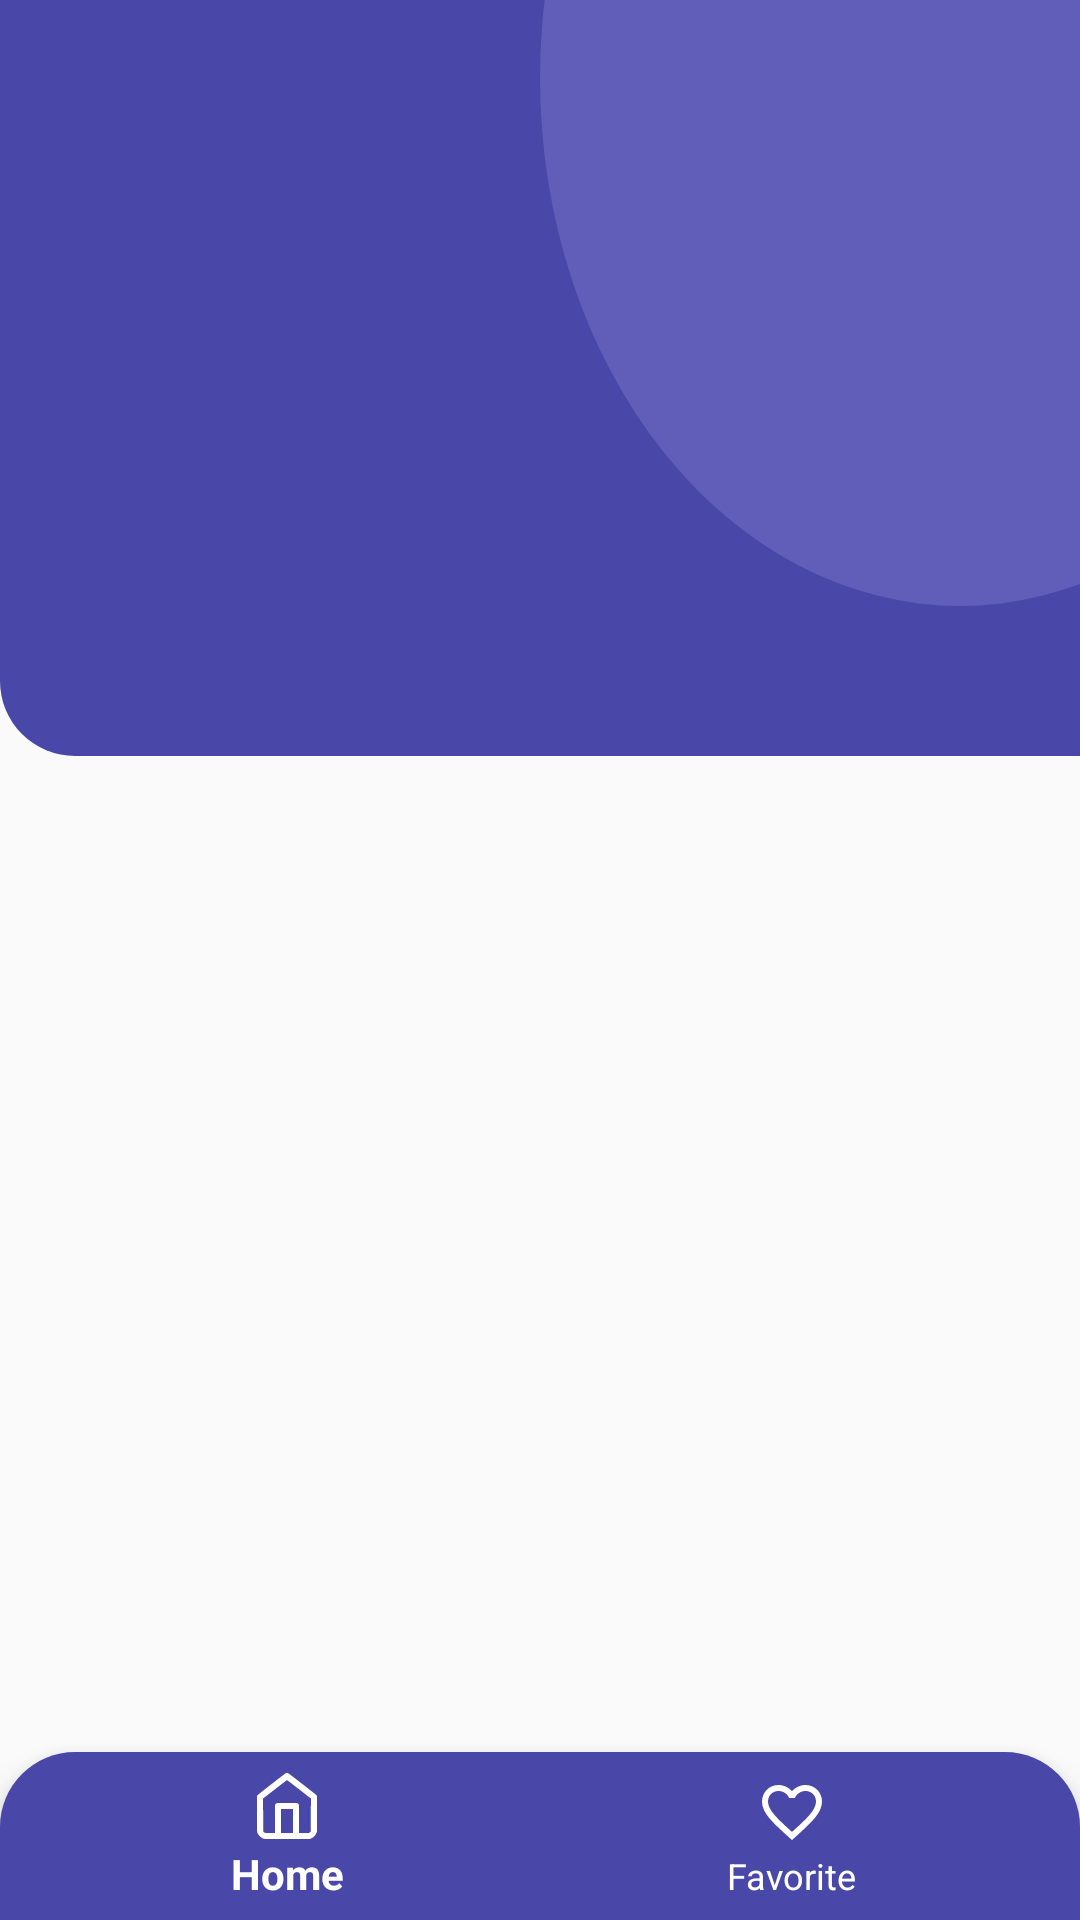

Produce the Android XML layout that renders to this screen, including the resource entries it uses.
<!-- AndroidManifest.xml: application theme AppTheme -->
<!-- res/layout/fragment_container.xml -->
<?xml version="1.0" encoding="utf-8"?>
<layout xmlns:android="http://schemas.android.com/apk/res/android"
    xmlns:app="http://schemas.android.com/apk/res-auto">

    <androidx.constraintlayout.widget.ConstraintLayout
        android:layout_width="match_parent"
        android:layout_height="match_parent">

        <ImageView
            android:id="@+id/rectangle"
            android:layout_width="0dp"
            android:layout_height="0dp"
            android:background="@drawable/bg_home"
            app:layout_constraintDimensionRatio="W,0.7"
            app:layout_constraintEnd_toEndOf="parent"
            app:layout_constraintStart_toStartOf="parent"
            app:layout_constraintTop_toTopOf="parent" />

        <androidx.coordinatorlayout.widget.CoordinatorLayout
            android:id="@+id/containerCoordinator"
            android:layout_width="0dp"
            android:layout_height="0dp"
            android:fitsSystemWindows="true"
            app:layout_constraintBottom_toBottomOf="parent"
            app:layout_constraintEnd_toEndOf="parent"
            app:layout_constraintStart_toStartOf="parent"
            app:layout_constraintTop_toTopOf="parent">

            <include layout="@layout/toolbar" />

            <androidx.constraintlayout.widget.ConstraintLayout
                android:layout_width="match_parent"
                android:layout_height="match_parent"
                app:layout_behavior="com.google.android.material.appbar.AppBarLayout$ScrollingViewBehavior">

                <androidx.viewpager.widget.ViewPager
                    android:id="@+id/containerViewPaper"
                    android:layout_width="0dp"
                    android:layout_height="0dp"
                    app:layout_constraintBottom_toTopOf="@+id/bottomNavigation"
                    app:layout_constraintEnd_toEndOf="parent"
                    app:layout_constraintStart_toStartOf="parent"
                    app:layout_constraintTop_toTopOf="parent" />

                <com.google.android.material.bottomnavigation.BottomNavigationView
                    android:id="@+id/bottomNavigation"
                    android:layout_width="0dp"
                    android:layout_height="wrap_content"
                    android:layout_gravity="bottom"
                    android:background="@drawable/bg_navigation"
                    app:itemIconTint="@android:color/white"
                    app:itemTextColor="@android:color/white"
                    app:layout_constraintBottom_toBottomOf="parent"
                    app:layout_constraintEnd_toEndOf="parent"
                    app:layout_constraintStart_toStartOf="parent"
                    app:menu="@menu/main" />
            </androidx.constraintlayout.widget.ConstraintLayout>
        </androidx.coordinatorlayout.widget.CoordinatorLayout>
    </androidx.constraintlayout.widget.ConstraintLayout>
</layout>
<!-- res/layout/toolbar.xml (included above) -->
<?xml version="1.0" encoding="utf-8"?>
<com.google.android.material.appbar.AppBarLayout xmlns:android="http://schemas.android.com/apk/res/android"
    xmlns:app="http://schemas.android.com/apk/res-auto"
    android:layout_width="match_parent"
    android:layout_height="?attr/actionBarSize"
    android:theme="@style/ThemeOverlay.AppCompat.Dark.ActionBar"
    android:background="@android:color/transparent"
    app:elevation="0dp">

    <androidx.appcompat.widget.Toolbar
        android:id="@+id/toolbar"
        android:layout_width="match_parent"
        android:layout_height="?attr/actionBarSize"
        android:theme="@style/AppBarOverlay"
        app:popupTheme="@style/PopupOverlay" />
</com.google.android.material.appbar.AppBarLayout>
<!-- resources referenced by this layout -->
<resources>
  <!-- drawable bg_home (drawable) -->
  <?xml version="1.0" encoding="utf-8"?>
  <layer-list xmlns:android="http://schemas.android.com/apk/res/android">
      <item>
          <shape android:shape="rectangle">
              <corners android:bottomLeftRadius="25dp" />
              <solid android:color="@color/colorBlue" />
          </shape>
      </item>
      <item
          android:bottom="50dp"
          android:left="180dp"
          android:right="-100dp"
          android:top="-150dp">
          <shape android:shape="oval">
              <solid android:color="@color/colorPurpleDark" />
          </shape>
      </item>
  </layer-list>
  <!-- drawable bg_navigation (drawable) -->
  <?xml version="1.0" encoding="utf-8"?>
  <shape xmlns:android="http://schemas.android.com/apk/res/android"
      android:shape="rectangle">
      <corners
          android:topLeftRadius="25dp"
          android:topRightRadius="25dp" />
      <solid android:color="@color/colorBlue" />
  </shape>
  <style name="AppBarOverlay" parent="ThemeOverlay.MaterialComponents.Dark.ActionBar">
          <item name="android:textColorPrimary">@android:color/white</item>
          <item name="android:textColorSecondary">@android:color/white</item>
          <item name="android:fontFamily">@font/ubuntu_bold</item>
          <item name="android:textStyle">italic</item>
      </style>
  <style name="PopupOverlay" parent="ThemeOverlay.MaterialComponents.Light" />
  <style name="AppTheme" parent="Theme.AppCompat.Light.NoActionBar">
          
          <item name="colorPrimary">@color/colorPurpleDark</item>
          <item name="colorPrimaryDark">@color/colorPurpleDark</item>
          <item name="colorAccent">@color/colorAccent</item>
          <item name="android:statusBarColor">@android:color/transparent</item>
      </style>
  <color name="colorBlue">#4947A7</color>
  <color name="colorPurpleDark">#605EB8</color>
  <color name="colorAccent">#03DAC5</color>
</resources>
